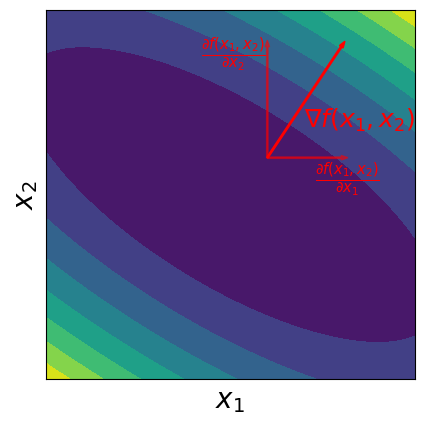

Reproduce this figure in Python. (Note: this script raises an exception after producing the figure.)
# -*- coding: utf-8 -*-
"""
Created on Thu Oct 28 08:52:54 2021

@author: Katharina Rath
"""

import numpy as np
import matplotlib.pyplot as plt
from matplotlib import cm
def f(x, y):
    return (0.5*x**2 + y**2 + x*y)

def grad_f(x,y):
    return 1*x + y, 2*y +x

xmin = -2.5
xmax = 2.5
t = np.linspace(0, 2*np.pi, 300)
xv = np.linspace(xmin, xmax, 100)
yv = np.linspace(xmin, xmax, 100)
Xv, Yv = np.meshgrid(xv, yv)
xp = 0.5
yp = 0.5
fig = plt.figure()
ax = fig.add_subplot(111)
plt.contourf(xv, yv, f(Xv, Yv))
plt.arrow(xp, yp, grad_f(xp,yp)[0], grad_f(xp,yp)[1], width=0.02, edgecolor = 'red', facecolor = 'red')
plt.annotate(r'$\nabla f(x_1,x_2)$', xy=(1.0, 0.9), color = 'red', fontsize = 18)
plt.arrow(xp, yp, 0, grad_f(xp,yp)[1], width=0.02, edgecolor = 'red', facecolor = 'red', alpha = 0.5)
plt.arrow(xp, yp, grad_f(xp,yp)[0], 0, width=0.02, edgecolor = 'red', facecolor = 'red', alpha = 0.5)
plt.annotate(r'$\frac{\partial f(x_1,x_2)}{\partial x_1}$', xy=(1.15, 0.1), color = 'red', fontsize = 15)
plt.annotate(r'$\frac{\partial f(x_1,x_2)}{\partial x_2}$', xy=(-0.4, 1.8), color = 'red', fontsize = 15)
plt.xlabel(r'$x_1$', fontsize = 20)
plt.ylabel(r'$x_2$', fontsize = 20)
plt.xticks([])
plt.yticks([])
ax.set_aspect('equal', adjustable='box')
plt.savefig('../figure_man/grad_unit_vectors.png')

#%%

#3D plot
fig, ax = plt.subplots(subplot_kw={"projection": "3d"})
surf = ax.plot_surface(Xv, Yv, f(Xv, Yv), cmap=cm.viridis,
                        linewidth=0, antialiased=False)

ax.set_xlabel(r'$x_1$')
ax.set_ylabel(r'$x_2$')
ax.set_zlabel(r'$f(x_1, x_2)$')
# fig.colorbar(surf)
plt.tight_layout()
plt.savefig('../figure_man/gradient2.png')